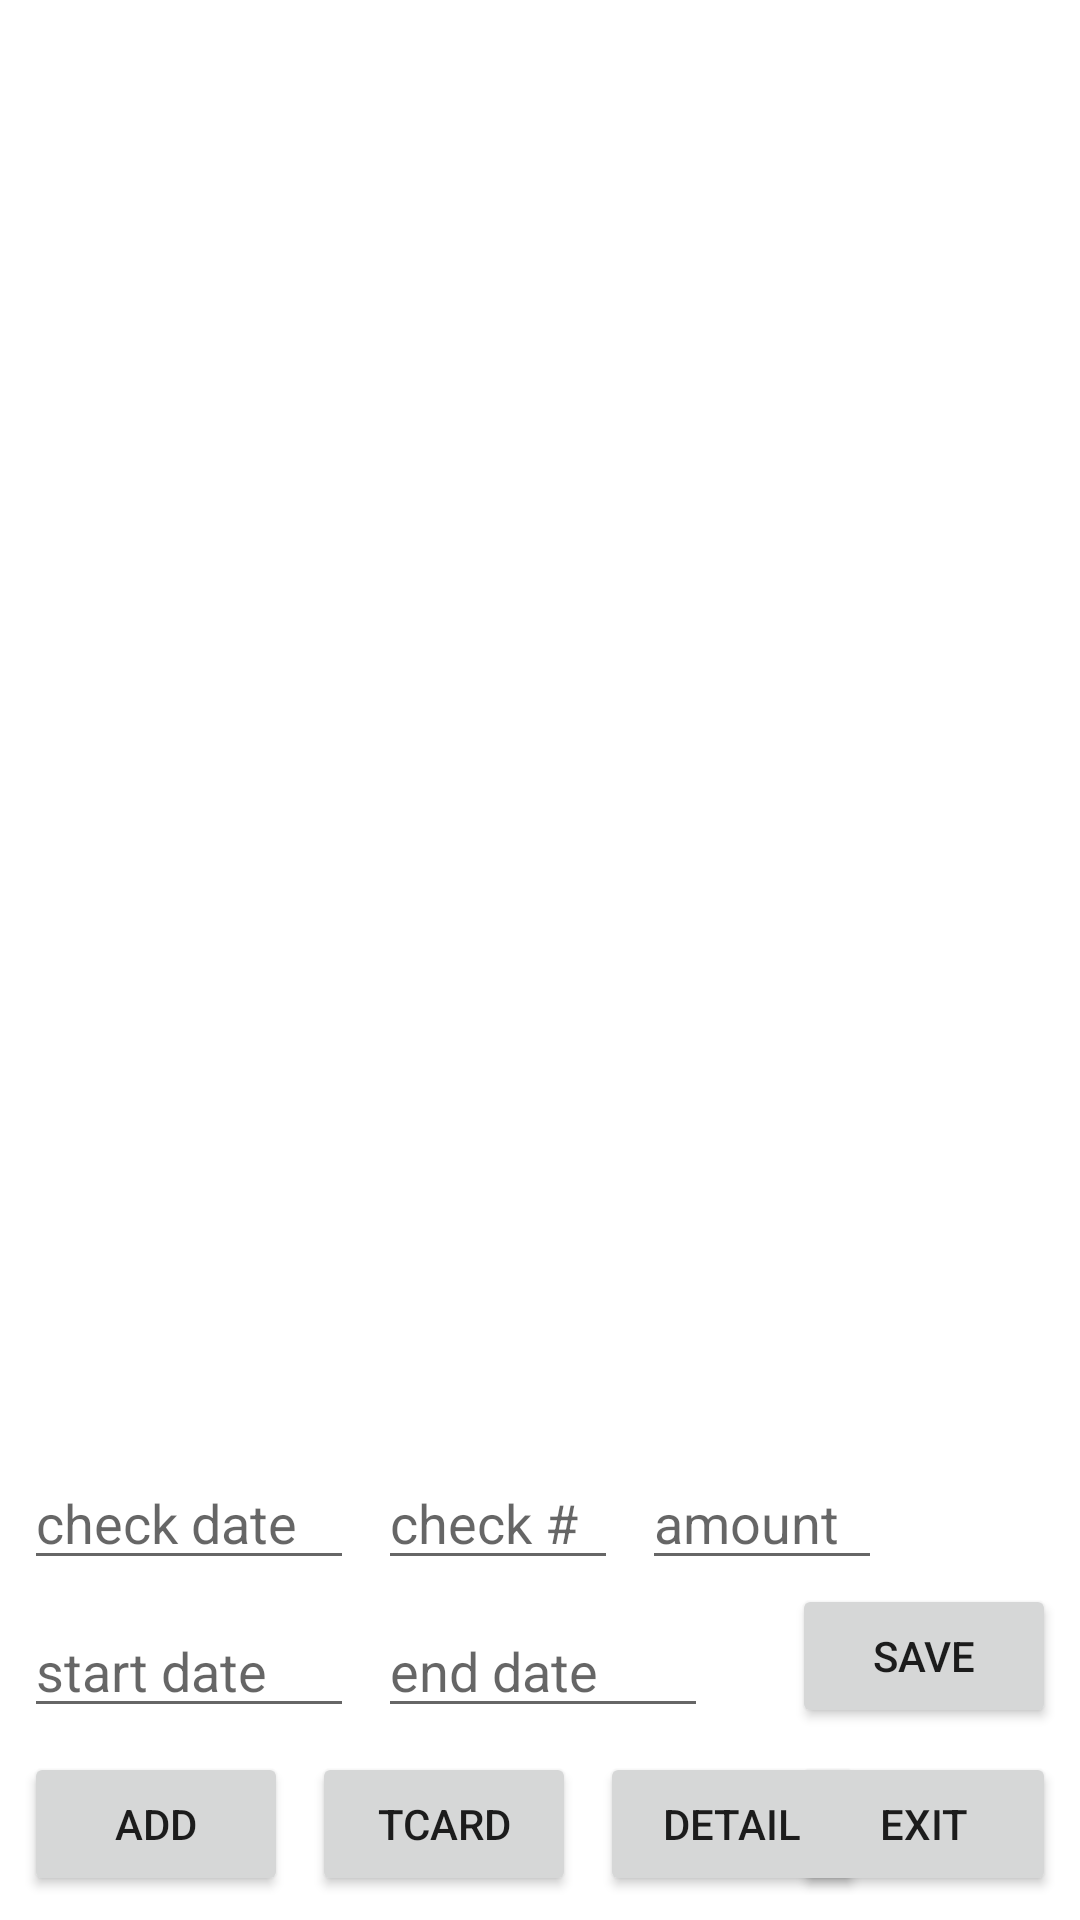

Reconstruct the res/layout file that produces this screen, plus the resources it refers to.
<!-- AndroidManifest.xml: application theme Theme.CheckMyPay -->
<!-- res/layout/check_main.xml -->
<?xml version="1.0" encoding="utf-8"?>
<androidx.constraintlayout.widget.ConstraintLayout
    xmlns:android="http://schemas.android.com/apk/res/android"
    xmlns:app="http://schemas.android.com/apk/res-auto"
    xmlns:tools="http://schemas.android.com/tools"
    android:id="@+id/checks"
    android:layout_width="match_parent"
    android:layout_height="match_parent">

    <ListView
        android:id="@+id/checkList"
        android:layout_width="0dp"
        android:layout_height="0dp"
        android:layout_marginStart="5dp"
        android:clickable="true"
        android:focusable="true"
        android:scrollbarAlwaysDrawVerticalTrack="true"
        android:scrollbars="vertical"
        android:visibility="visible"
        app:layout_constraintBottom_toTopOf="@id/cDate"
        app:layout_constraintEnd_toEndOf="parent"
        app:layout_constraintStart_toStartOf="parent"
        app:layout_constraintTop_toTopOf="parent" />

    <EditText
        android:id="@+id/cDate"
        android:layout_width="110dp"
        android:layout_height="wrap_content"
        android:layout_marginStart="8dp"
        android:layout_marginBottom="8dp"
        android:hint="@string/h_chdate"
        android:importantForAutofill="no"
        android:inputType="date"
        app:layout_constraintBottom_toTopOf="@id/cbDate"
        app:layout_constraintStart_toStartOf="parent" />

    <EditText
        android:id="@+id/cNum"
        android:layout_width="80dp"
        android:layout_height="wrap_content"
        android:layout_marginStart="8dp"
        android:layout_marginBottom="8dp"
        android:hint="@string/h_chnum"
        android:importantForAutofill="no"
        android:inputType="text"
        app:layout_constraintBottom_toTopOf="@id/ceDate"
        app:layout_constraintStart_toEndOf="@id/cDate" />

    <EditText
        android:id="@+id/cAmt"
        android:layout_width="80dp"
        android:layout_height="wrap_content"
        android:layout_marginStart="8dp"
        android:layout_marginBottom="8dp"
        android:hint="@string/h_chamt"
        android:importantForAutofill="no"
        android:inputType="numberDecimal"
        app:layout_constraintBottom_toTopOf="@id/ceDate"
        app:layout_constraintStart_toEndOf="@id/cNum" />

    <EditText
        android:id="@+id/cbDate"
        android:layout_width="110dp"
        android:layout_height="wrap_content"
        android:layout_marginStart="8dp"
        android:layout_marginBottom="8dp"
        android:hint="@string/h_stdate"
        android:importantForAutofill="no"
        android:inputType="date"
        app:layout_constraintBottom_toTopOf="@id/pcAddButton"
        app:layout_constraintStart_toStartOf="parent" />

    <EditText
        android:id="@+id/ceDate"
        android:layout_width="110dp"
        android:layout_height="wrap_content"
        android:layout_marginStart="8dp"
        android:layout_marginBottom="8dp"
        android:hint="@string/h_enddate"
        android:importantForAutofill="no"
        android:inputType="date"
        app:layout_constraintBottom_toTopOf="@id/pcTimeButton"
        app:layout_constraintStart_toEndOf="@id/cbDate" />

    <Button
        android:id="@+id/pcAddButton"
        android:layout_width="wrap_content"
        android:layout_height="wrap_content"
        android:layout_marginStart="8dp"
        android:layout_marginBottom="8dp"
        android:onClick="pcAddButton"
        android:text="@string/b_addblank"
        app:layout_constraintBottom_toBottomOf="parent"
        app:layout_constraintStart_toStartOf="parent" />

    <Button
        android:id="@+id/pcTimeButton"
        android:layout_width="wrap_content"
        android:layout_height="wrap_content"
        android:layout_marginStart="8dp"
        android:layout_marginBottom="8dp"
        android:onClick="pcTimeButton"
        android:text="@string/h_TCard"
        app:layout_constraintBottom_toBottomOf="parent"
        app:layout_constraintStart_toEndOf="@id/pcAddButton" />

    <Button
        android:id="@+id/pcSaveButton"
        android:layout_width="wrap_content"
        android:layout_height="wrap_content"
        android:layout_marginEnd="8dp"
        android:layout_marginBottom="8dp"
        android:onClick="pcSaveButton"
        android:text="@string/b_save"
        app:layout_constraintBottom_toTopOf="@id/pcExitButton"
        app:layout_constraintEnd_toEndOf="parent" />

    <Button
        android:id="@+id/pcExitButton"
        android:layout_width="wrap_content"
        android:layout_height="wrap_content"
        android:layout_marginEnd="8dp"
        android:layout_marginBottom="8dp"
        android:onClick="pcExitButton"
        android:text="@string/b_exit"
        app:layout_constraintBottom_toBottomOf="parent"
        app:layout_constraintEnd_toEndOf="parent" />

    <Button
        android:id="@+id/detailButton"
        android:layout_width="wrap_content"
        android:layout_height="wrap_content"
        android:layout_marginStart="8dp"
        android:layout_marginBottom="8dp"
        android:onClick="disChkDet"
        android:text="@string/b_detail"
        app:layout_constraintBottom_toBottomOf="parent"
        app:layout_constraintStart_toEndOf="@id/pcTimeButton" />

</androidx.constraintlayout.widget.ConstraintLayout>
<!-- resources referenced by this layout -->
<resources>
  <string name="b_addblank">Add</string>
  <string name="b_detail">Detail</string>
  <string name="b_exit">Exit</string>
  <string name="b_save">Save</string>
  <string name="h_TCard">TCard</string>
  <string name="h_chamt">amount</string>
  <string name="h_chdate">check date</string>
  <string name="h_chnum">check #</string>
  <string name="h_enddate">end date</string>
  <string name="h_stdate">start date</string>
  <style name="Theme.CheckMyPay" parent="Theme.MaterialComponents.DayNight.DarkActionBar">
          
          <item name="colorPrimary">@color/purple_500</item>
          <item name="colorPrimaryVariant">@color/purple_700</item>
          <item name="colorOnPrimary">@color/white</item>
          
          <item name="colorSecondary">@color/teal_200</item>
          <item name="colorSecondaryVariant">@color/teal_700</item>
          <item name="colorOnSecondary">@color/black</item>
          
          <item name="android:statusBarColor" tools:targetApi="l">?attr/colorPrimaryVariant</item>
          
      </style>
  <color name="purple_500">#FF6200EE</color>
  <color name="purple_700">#FF3700B3</color>
  <color name="white">#FFFFFFFF</color>
  <color name="teal_200">#FF03DAC5</color>
  <color name="teal_700">#FF018786</color>
  <color name="black">#FF000000</color>
</resources>
